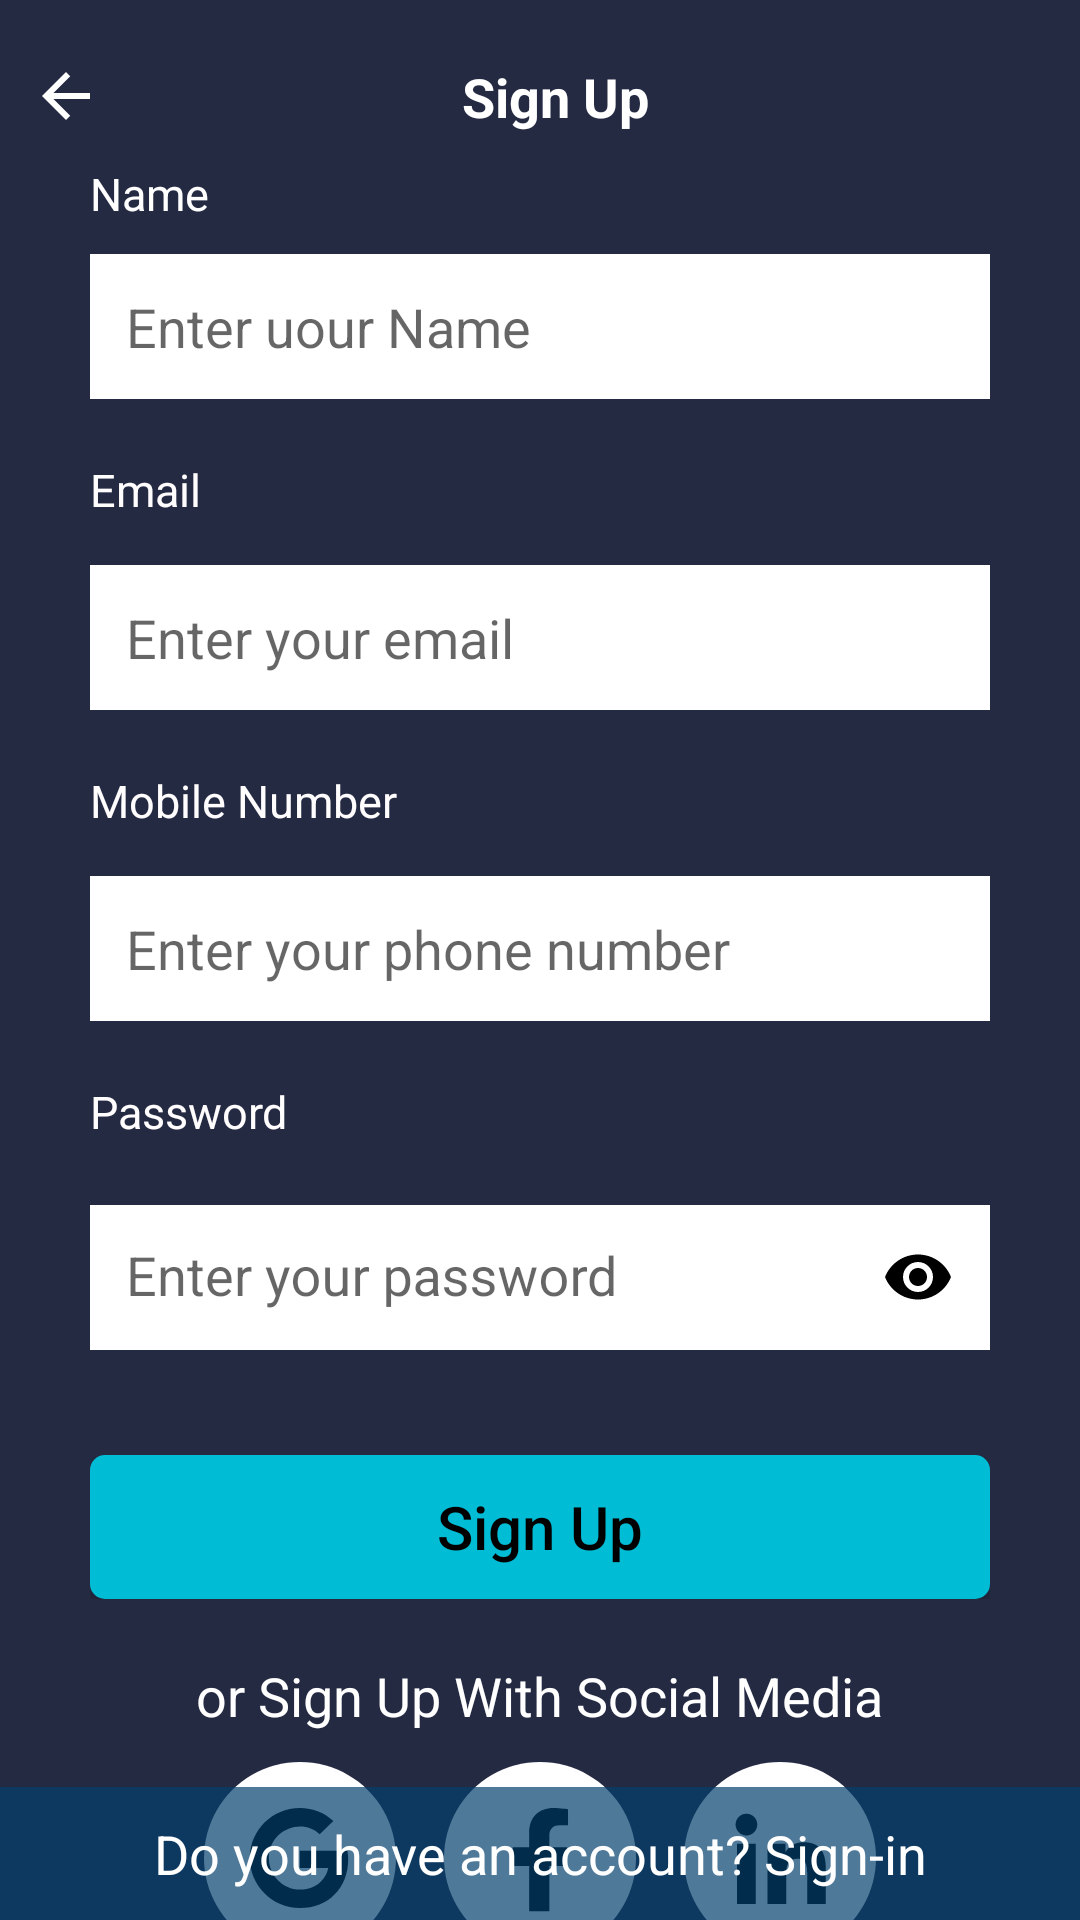

The Android layout XML behind this screen, and the referenced resources:
<!-- AndroidManifest.xml: application theme Theme.Paper_slide -->
<!-- res/layout/activity_sign_up.xml -->
<?xml version="1.0" encoding="utf-8"?>
<layout xmlns:android="http://schemas.android.com/apk/res/android"
    xmlns:app="http://schemas.android.com/apk/res-auto"
    xmlns:tools="http://schemas.android.com/tools">


    <androidx.constraintlayout.widget.ConstraintLayout
        android:layout_width="match_parent"
        android:layout_height="match_parent"
        android:background="@color/blue"
        tools:context=".ui.signup.SignUpActivity">

        <ImageView
            android:id="@+id/btnBack"
            android:layout_width="wrap_content"
            android:layout_height="wrap_content"
            android:layout_marginTop="20dp"
            android:layout_marginLeft="10dp"
            android:src="@drawable/baseline_arrow_back_24"
            app:layout_constraintStart_toStartOf="parent"
            app:layout_constraintTop_toTopOf="parent" />

        <TextView
            android:id="@+id/tvSignUp"
            android:layout_width="match_parent"
            android:layout_height="wrap_content"
            android:layout_marginStart="10dp"
            android:layout_marginTop="20dp"
            android:gravity="center"
            android:text="Sign Up"
            android:textColor="@color/white"
            android:textSize="18sp"
            android:textStyle="bold"
            app:layout_constraintEnd_toEndOf="parent"
            app:layout_constraintHorizontal_bias="0.0"
            app:layout_constraintStart_toStartOf="parent"
            app:layout_constraintTop_toTopOf="parent" />

        <LinearLayout
            android:id="@+id/ll"
            android:layout_width="match_parent"
            android:layout_height="wrap_content"
            android:orientation="horizontal"
            app:layout_constraintTop_toBottomOf="@+id/tvSignUp">

        </LinearLayout>


        <LinearLayout
            android:id="@+id/llData"
            android:layout_width="match_parent"
            android:layout_height="wrap_content"
            android:layout_marginLeft="30dp"
            android:layout_marginTop="10dp"
            android:layout_marginRight="30dp"
            android:orientation="vertical"
            app:layout_constraintEnd_toEndOf="parent"
            app:layout_constraintStart_toStartOf="parent"
            app:layout_constraintTop_toBottomOf="@+id/ll">

            <LinearLayout
                android:layout_width="match_parent"
                android:layout_height="wrap_content"
                android:orientation="horizontal">

                <LinearLayout
                    android:layout_width="match_parent"
                    android:layout_height="wrap_content"
                    android:orientation="vertical">

                    <com.google.android.material.textview.MaterialTextView
                        android:id="@+id/tvName"
                        android:layout_width="match_parent"
                        android:layout_height="wrap_content"
                        android:layout_marginBottom="10dp"
                        android:text="Name"
                        android:textColor="@color/white"
                        android:textSize="15sp" />


                    <com.google.android.material.textfield.TextInputEditText
                        android:id="@+id/etFName"
                        android:layout_width="match_parent"
                        android:layout_height="match_parent"
                        android:background="@color/white"
                        android:ems="10"
                        android:hint="Enter uour Name"
                        android:inputType="text"
                        android:maxLines="1"
                        android:padding="12dp"
                        android:textColor="@color/black"
                        android:textSize="18sp" />
                </LinearLayout>

                <LinearLayout
                    android:layout_width="match_parent"
                    android:layout_height="wrap_content"
                    android:layout_weight="1"
                    android:orientation="vertical">


                </LinearLayout>
            </LinearLayout>

            <TextView
                android:id="@+id/tvEmail"
                android:layout_width="match_parent"
                android:layout_height="wrap_content"
                android:layout_marginTop="20dp"
                android:layout_marginBottom="10dp"
                android:maxLines="1"
                android:text="Email"
                android:textColor="#FFFDFD"
                android:textSize="15sp" />


            <com.google.android.material.textfield.TextInputEditText
                android:id="@+id/etEmail"
                android:layout_width="match_parent"
                android:layout_height="wrap_content"
                android:layout_marginTop="5dp"
                android:background="@color/white"
                android:ems="10"
                android:hint="Enter your email"
                android:inputType="text"
                android:maxLines="1"
                android:padding="12dp"
                android:textColor="@color/black"
                android:textSize="18sp" />

            <TextView
                android:id="@+id/tvMobileNumber"
                android:layout_width="match_parent"
                android:layout_height="wrap_content"
                android:layout_marginTop="20dp"
                android:layout_marginBottom="10dp"
                android:text="Mobile Number"

                android:textColor="#FFFDFD"
                android:textSize="15sp" />

            <LinearLayout
                android:layout_width="match_parent"
                android:layout_height="wrap_content"
                android:orientation="horizontal">


                <com.google.android.material.textfield.TextInputEditText
                    android:id="@+id/etMobile"
                    android:layout_width="match_parent"
                    android:layout_height="wrap_content"
                    android:layout_marginTop="5dp"
                    android:layout_weight="1"
                    android:background="@color/white"
                    android:ems="10"
                    android:hint="Enter your phone number"
                    android:inputType="number"
                    android:maxLength="10"
                    android:maxLines="1"
                    android:padding="12dp"
                    android:textColor="@color/black"
                    android:textSize="18sp" />

            </LinearLayout>

            <com.google.android.material.textview.MaterialTextView
                android:id="@+id/tvPassword"
                android:layout_width="match_parent"
                android:layout_height="wrap_content"
                android:layout_marginTop="20dp"
                android:layout_marginBottom="10dp"
                android:text="Password"
                android:textColor="#FFFDFD"
                android:textSize="15sp" />

            <com.google.android.material.textfield.TextInputLayout
                android:layout_width="match_parent"
                android:layout_height="wrap_content"
                app:passwordToggleEnabled="true"
                app:passwordToggleTint="@color/black">

                <com.google.android.material.textfield.TextInputEditText
                    android:id="@+id/etPassword"
                    android:layout_width="match_parent"
                    android:layout_height="wrap_content"
                    android:layout_marginTop="5dp"
                    android:background="@color/white"
                    android:drawableStart="@drawable/baseline_lock_24"
                    android:ems="10"
                    android:hint="Enter your password"
                    android:inputType="textPassword"
                    android:maxLines="1"
                    android:padding="12dp"
                    android:textColor="@color/black"
                    android:textSize="18sp" />

            </com.google.android.material.textfield.TextInputLayout>

            <Button
                android:id="@+id/btnSignUp"
                android:layout_width="match_parent"
                android:layout_height="wrap_content"
                android:layout_marginTop="35dp"
                android:background="@drawable/custom_button"
                android:backgroundTint="@color/skyblue"
                android:padding="10dp"
                android:text="Sign Up"
                android:textAllCaps="false"
                android:textColor="@color/black"
                android:textSize="20sp"
                app:layout_constraintEnd_toEndOf="parent"
                app:layout_constraintStart_toStartOf="parent"
                app:layout_constraintTop_toBottomOf="@+id/llData" />

        </LinearLayout>

        <LinearLayout
            android:id="@+id/linearLayout4"
            android:layout_width="match_parent"
            android:layout_height="wrap_content"
            android:gravity="center"
            android:orientation="vertical"
            app:layout_constraintEnd_toEndOf="parent"
            app:layout_constraintStart_toStartOf="parent"
            app:layout_constraintTop_toBottomOf="@+id/llData">

            <TextView
                android:id="@+id/tvSocialMedia"
                android:layout_width="wrap_content"
                android:layout_height="wrap_content"
                android:layout_marginTop="20dp"
                android:text="or Sign Up With Social Media"
                android:textColor="@color/white"
                android:textSize="18sp" />

            <LinearLayout
                android:id="@+id/linearLayout"
                android:layout_width="match_parent"
                android:layout_height="wrap_content"
                android:layout_marginHorizontal="60dp"
                android:layout_marginTop="10dp"
                android:orientation="horizontal"
                app:layout_constraintEnd_toEndOf="parent"
                app:layout_constraintStart_toStartOf="parent"
                app:layout_constraintTop_toBottomOf="@+id/tvSocialMedia">

                <ImageView
                    android:layout_width="54dp"
                    android:layout_height="64dp"
                    android:layout_weight="1"
                    android:contentDescription="Google Logo"
                    android:src="@drawable/google"
                    tools:ignore="HardcodedText" />

                <ImageView
                    android:layout_width="54dp"
                    android:layout_height="match_parent"
                    android:layout_weight="1"
                    android:contentDescription="Facebook logo"
                    android:src="@drawable/facebook"
                    tools:ignore="HardcodedText" />

                <ImageView
                    android:layout_width="54dp"
                    android:layout_height="64dp"
                    android:layout_weight="1"
                    android:contentDescription="Linkedin Logo"
                    android:src="@drawable/linkedin"
                    tools:ignore="HardcodedText" />
            </LinearLayout>
        </LinearLayout>

        <TextView
            android:layout_width="match_parent"
            android:layout_height="wrap_content"
            android:background="#B2043F6E"
            android:gravity="center"
            android:padding="10dp"
            android:text="Do you have an account? Sign-in"
            android:textColor="@color/white"
            android:textSize="18sp"
            app:layout_constraintBottom_toBottomOf="parent"
            app:layout_constraintEnd_toEndOf="parent"
            app:layout_constraintHorizontal_bias="0.0"
            app:layout_constraintStart_toStartOf="parent" />


    </androidx.constraintlayout.widget.ConstraintLayout>
</layout>
<!-- resources referenced by this layout -->
<resources>
  <color name="black">#FF000000</color>
  <color name="blue">#252A43</color>
  <color name="skyblue">#00BCD4</color>
  <color name="white">#FFFFFFFF</color>
  <!-- drawable baseline_arrow_back_24 (drawable) -->
  <vector android:height="24dp" android:tint="#ffff"
      android:viewportHeight="24" android:viewportWidth="24"
      android:width="24dp" xmlns:android="http://schemas.android.com/apk/res/android">
      <path android:fillColor="@android:color/white" android:pathData="M20,11H7.83l5.59,-5.59L12,4l-8,8 8,8 1.41,-1.41L7.83,13H20v-2z"/>
  </vector>
  <!-- drawable custom_button (drawable) -->
  <?xml version="1.0" encoding="utf-8"?>
  <shape xmlns:android="http://schemas.android.com/apk/res/android" android:shape="rectangle">
      <solid android:color="#2196F3"/>
      <corners android:radius="5dp"/>
  </shape>
  <!-- drawable facebook (drawable) -->
  <vector xmlns:android="http://schemas.android.com/apk/res/android"
      android:width="67dp"
      android:height="67dp"
      android:viewportWidth="67"
      android:viewportHeight="67">
    <path
        android:pathData="M0,33.45a33.5,33.5 0,1 1,0 0.1z"
        android:fillColor="#fff"
        android:fillType="evenOdd"/>
    <path
        android:fillColor="#FF000000"
        android:pathData="m42.018,36.3 l1,-6.515h-6.252v-4.228c0,-1.782 0.873,-3.52 3.673,-3.52h2.842v-5.547s-2.579,-0.44 -5.045,-0.44c-5.148,0 -8.513,3.12 -8.513,8.77v4.965L24,29.785v6.515h5.723L29.723,52.05h7.043v-15.75h5.252Z"
        android:fillType="evenOdd"/>
  </vector>
  <!-- drawable google (drawable) -->
  <vector xmlns:android="http://schemas.android.com/apk/res/android"
      android:width="67dp"
      android:height="67dp"
      android:viewportWidth="67"
      android:viewportHeight="67">
    <path
        android:pathData="M0,33.45a33.5,33.5 0,1 1,0 0.1z"
        android:fillColor="#fff"
        android:fillType="evenOdd"/>
    <path
        android:fillColor="#FF000000"
        android:pathData="M50.312,33.895c0,9.95 -6.813,17.03 -16.874,17.03 -9.647,0 -17.438,-7.79 -17.438,-17.438 0,-9.646 7.79,-17.437 17.438,-17.437 4.696,0 8.648,1.723 11.692,4.563l-4.746,4.564c-6.208,-5.991 -17.754,-1.491 -17.754,8.31 0,6.083 4.86,11.011 10.807,11.011 6.905,0 9.493,-4.95 9.9,-7.516h-9.9v-5.998h16.601c0.162,0.893 0.274,1.751 0.274,2.911Z"
        android:fillType="evenOdd"/>
  </vector>
  <!-- drawable linkedin (drawable) -->
  <vector xmlns:android="http://schemas.android.com/apk/res/android"
      android:width="67dp"
      android:height="67dp"
      android:viewportWidth="67"
      android:viewportHeight="67">
    <path
        android:pathData="M0,33.45a33.5,33.5 0,1 1,0 0.1z"
        android:fillColor="#fff"
        android:fillType="evenOdd"/>
    <path
        android:fillColor="#FF000000"
        android:pathData="M25.05,49.55h-6.53v-21.031h6.53v21.03ZM21.782,25.65c-2.088,0 -3.782,-1.73 -3.782,-3.818a3.782,3.782 0,1 1,7.564 0c0,2.088 -1.694,3.818 -3.782,3.818ZM49.493,49.55h-6.517v-10.238c0,-2.44 -0.049,-5.569 -3.395,-5.569 -3.395,0 -3.916,2.65 -3.916,5.393v10.413h-6.523v-21.03h6.263v2.869h0.092c0.871,-1.653 3.001,-3.397 6.179,-3.397 6.609,0 7.824,4.353 7.824,10.006v11.552Z"
        android:fillType="evenOdd"/>
  </vector>
  <style name="Theme.Paper_slide" parent="Base.Theme.Paper_slide" />
  <style name="Base.Theme.Paper_slide" parent="Theme.AppCompat.Light.NoActionBar">
      </style>
</resources>
